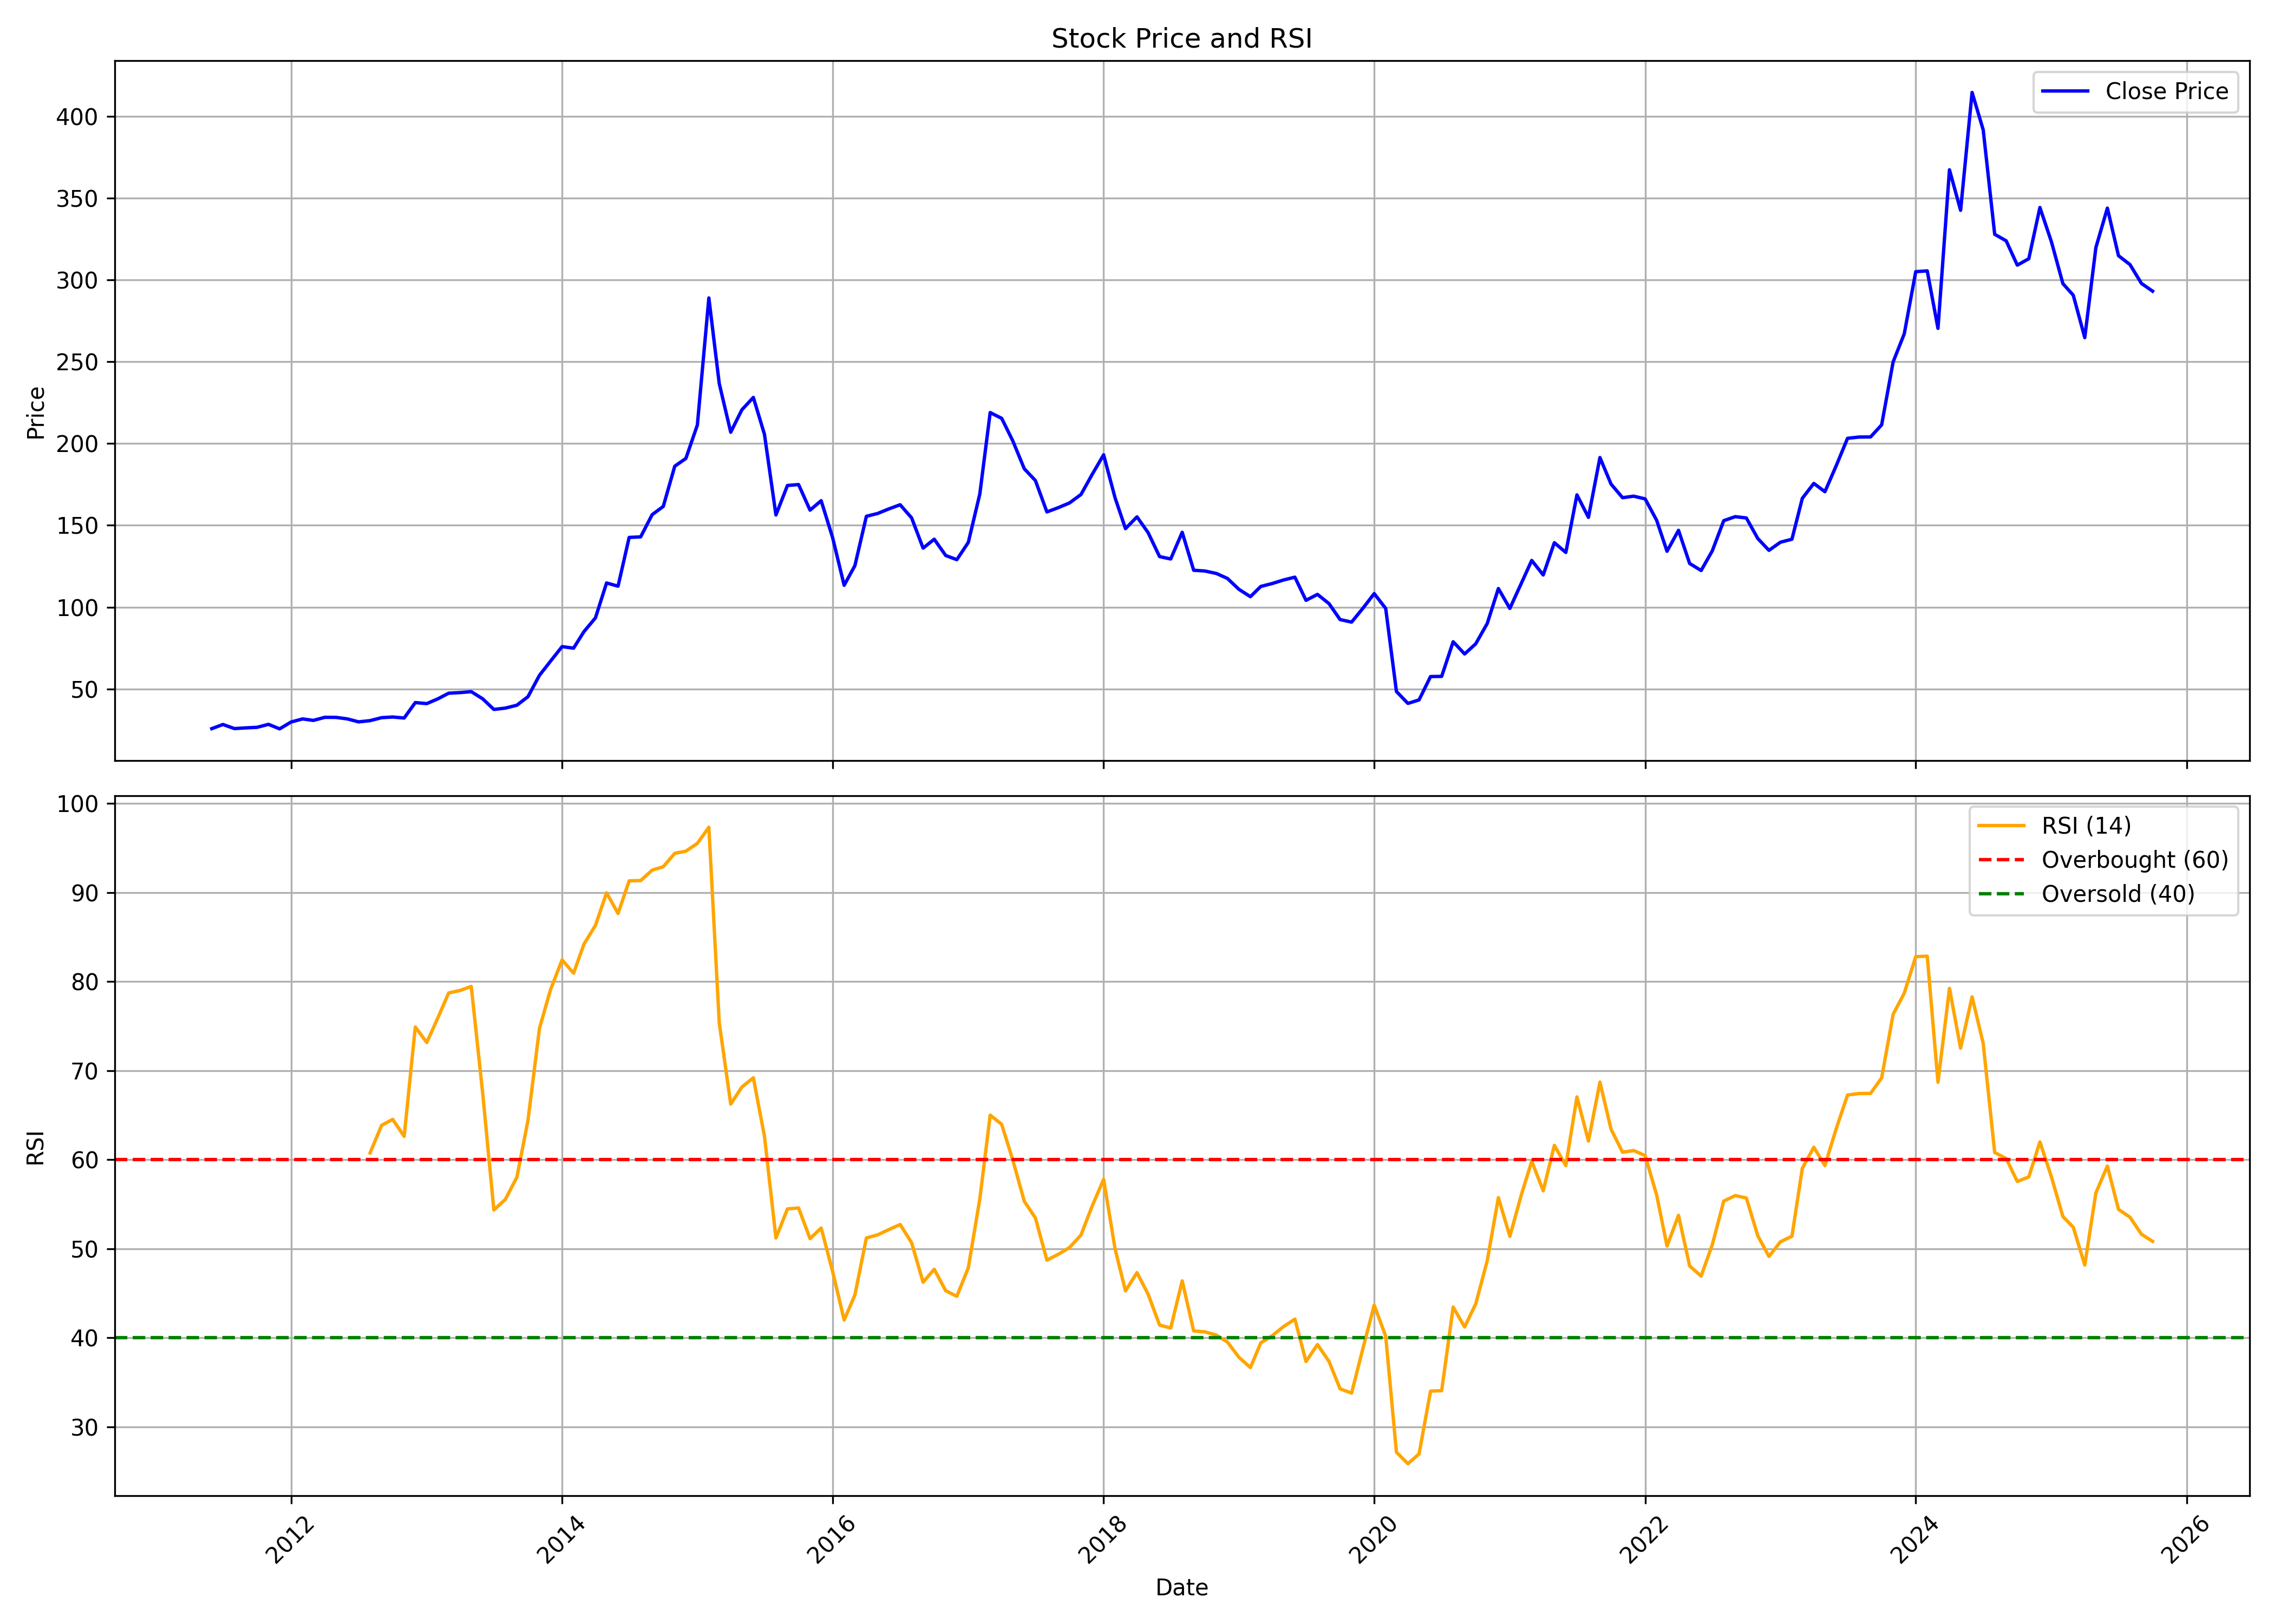

The file beside this chart, header and first rows:
, date, symbol, open, high, low, close, volume, rsi
0, 2011-06-01, ASHIANA, 24.9, 27.89, 20.6, 25.69, 792545, 
1, 2011-07-01, ASHIANA, 25.11, 30.07, 25.02, 28.24, 582030, 
2, 2011-08-01, ASHIANA, 28.58, 28.81, 23.45, 25.74, 777100, 
3, 2011-09-01, ASHIANA, 26.04, 28.78, 24.29, 26.16, 247970, 
4, 2011-10-01, ASHIANA, 25.23, 28.22, 22.98, 26.5, 128200, 
5, 2011-11-01, ASHIANA, 26.37, 34.57, 26.16, 28.32, 606785, 
6, 2011-12-01, ASHIANA, 28.96, 28.96, 23.92, 25.56, 616255, 
7, 2012-01-01, ASHIANA, 26.16, 32.14, 25.23, 29.76, 199585, 
8, 2012-02-01, ASHIANA, 29.9, 34.48, 28.96, 31.64, 385485, 
9, 2012-03-01, ASHIANA, 31.21, 33.64, 29.71, 30.74, 200060, 
10, 2012-04-01, ASHIANA, 32.5, 33.73, 30.3, 32.62, 105565, 
11, 2012-05-01, ASHIANA, 32.62, 34.01, 29.99, 32.58, 207050, 
12, 2012-06-01, ASHIANA, 31.77, 33.03, 30.35, 31.65, 150110, 
13, 2012-07-01, ASHIANA, 32.14, 33.64, 29.53, 29.83, 370450, 
14, 2012-08-01, ASHIANA, 29.83, 30.85, 28.03, 30.59, 944575, 60.75
15, 2012-09-01, ASHIANA, 30.85, 33.15, 29.55, 32.4, 195290, 63.85
16, 2012-10-01, ASHIANA, 32.29, 34.37, 31.63, 32.8, 241815, 64.52
17, 2012-11-01, ASHIANA, 32.41, 34.98, 29.87, 32.19, 198490, 62.61
18, 2012-12-01, ASHIANA, 31.45, 47.31, 31.45, 41.63, 1214145, 74.89
19, 2013-01-01, ASHIANA, 39.98, 47.73, 39.6, 41, 555030, 73.15
20, 2013-02-01, ASHIANA, 41.29, 45.97, 40.72, 44.04, 507275, 76.03
21, 2013-03-01, ASHIANA, 43.56, 49.24, 43.56, 47.37, 567395, 78.71
22, 2013-04-01, ASHIANA, 47.92, 48.58, 45.45, 47.74, 293690, 79
23, 2013-05-01, ASHIANA, 47.74, 52.36, 45.46, 48.31, 293025, 79.45
24, 2013-06-01, ASHIANA, 46.4, 51.99, 43.56, 43.89, 159460, 67.38
25, 2013-07-01, ASHIANA, 43.37, 46.61, 37.31, 37.43, 167795, 54.35
26, 2013-08-01, ASHIANA, 36.93, 45.46, 36.18, 38.26, 178075, 55.54
27, 2013-09-01, ASHIANA, 37.43, 41.16, 37.43, 40.01, 289075, 58.02
28, 2013-10-01, ASHIANA, 38.18, 49.2, 38.18, 45.23, 354334, 64.4
29, 2013-11-01, ASHIANA, 44.8, 58.87, 44.03, 58.29, 227274, 74.75
30, 2013-12-01, ASHIANA, 59.73, 70.5, 52.64, 67, 280173, 79.11
31, 2014-01-01, ASHIANA, 67.05, 79.35, 66.28, 75.86, 375378, 82.43
32, 2014-02-01, ASHIANA, 73.03, 78.49, 71.88, 74.9, 256493, 80.93
33, 2014-03-01, ASHIANA, 74.71, 85.62, 73.7, 85, 243918, 84.19
34, 2014-04-01, ASHIANA, 86.05, 107.5, 83.61, 93.42, 643074, 86.3
35, 2014-05-01, ASHIANA, 93.42, 116.7, 92.03, 114.8, 484242, 89.95
36, 2014-06-01, ASHIANA, 112, 129.2, 107.3, 112.8, 280978, 87.64
37, 2014-07-01, ASHIANA, 113.9, 179, 110.1, 142.6, 753839, 91.3
38, 2014-08-01, ASHIANA, 141.7, 166, 139, 143, 295435, 91.33
39, 2014-09-01, ASHIANA, 153.7, 182.6, 125.8, 156.5, 745830, 92.5
40, 2014-10-01, ASHIANA, 157.1, 173.8, 145.2, 161.6, 413994, 92.88
41, 2014-11-01, ASHIANA, 163.3, 194.9, 161.3, 186.2, 607009, 94.39
42, 2014-12-01, ASHIANA, 190, 210.3, 166.1, 190.9, 620580, 94.63
43, 2015-01-01, ASHIANA, 190.2, 228.6, 183.6, 211.4, 974565, 95.51
44, 2015-02-01, ASHIANA, 213.9, 314.7, 201.7, 289.1, 1894479, 97.31
45, 2015-03-01, ASHIANA, 278.5, 284.8, 216.1, 236.7, 725412, 75.38
46, 2015-04-01, ASHIANA, 238.2, 267, 195.2, 206.9, 753397, 66.23
47, 2015-05-01, ASHIANA, 206.9, 230.2, 197.1, 220.6, 548831, 68.15
48, 2015-06-01, ASHIANA, 220.6, 244.9, 202, 228.2, 641845, 69.19
49, 2015-07-01, ASHIANA, 232.7, 244.7, 199.3, 205.7, 620627, 62.63
50, 2015-08-01, ASHIANA, 209.1, 216.1, 144, 156.3, 1572926, 51.2
51, 2015-09-01, ASHIANA, 151.2, 182.9, 146, 174.4, 849341, 54.47
52, 2015-10-01, ASHIANA, 174.7, 201.3, 165.7, 174.9, 707646, 54.57
53, 2015-11-01, ASHIANA, 176.2, 176.6, 156, 159.3, 1150377, 51.13
54, 2015-12-01, ASHIANA, 160.4, 169.4, 149.6, 165.1, 1063517, 52.33
55, 2016-01-01, ASHIANA, 163.8, 165.3, 119.8, 142.4, 906292, 47.42
56, 2016-02-01, ASHIANA, 141, 153.8, 111, 113.4, 895621, 41.99
57, 2016-03-01, ASHIANA, 117.2, 135.1, 115.6, 125.3, 765653, 44.8
58, 2016-04-01, ASHIANA, 126.7, 167.2, 122.8, 155.5, 523916, 51.21
59, 2016-05-01, ASHIANA, 157.5, 163.4, 137.8, 157.2, 434244, 51.55
... 113 more rows
